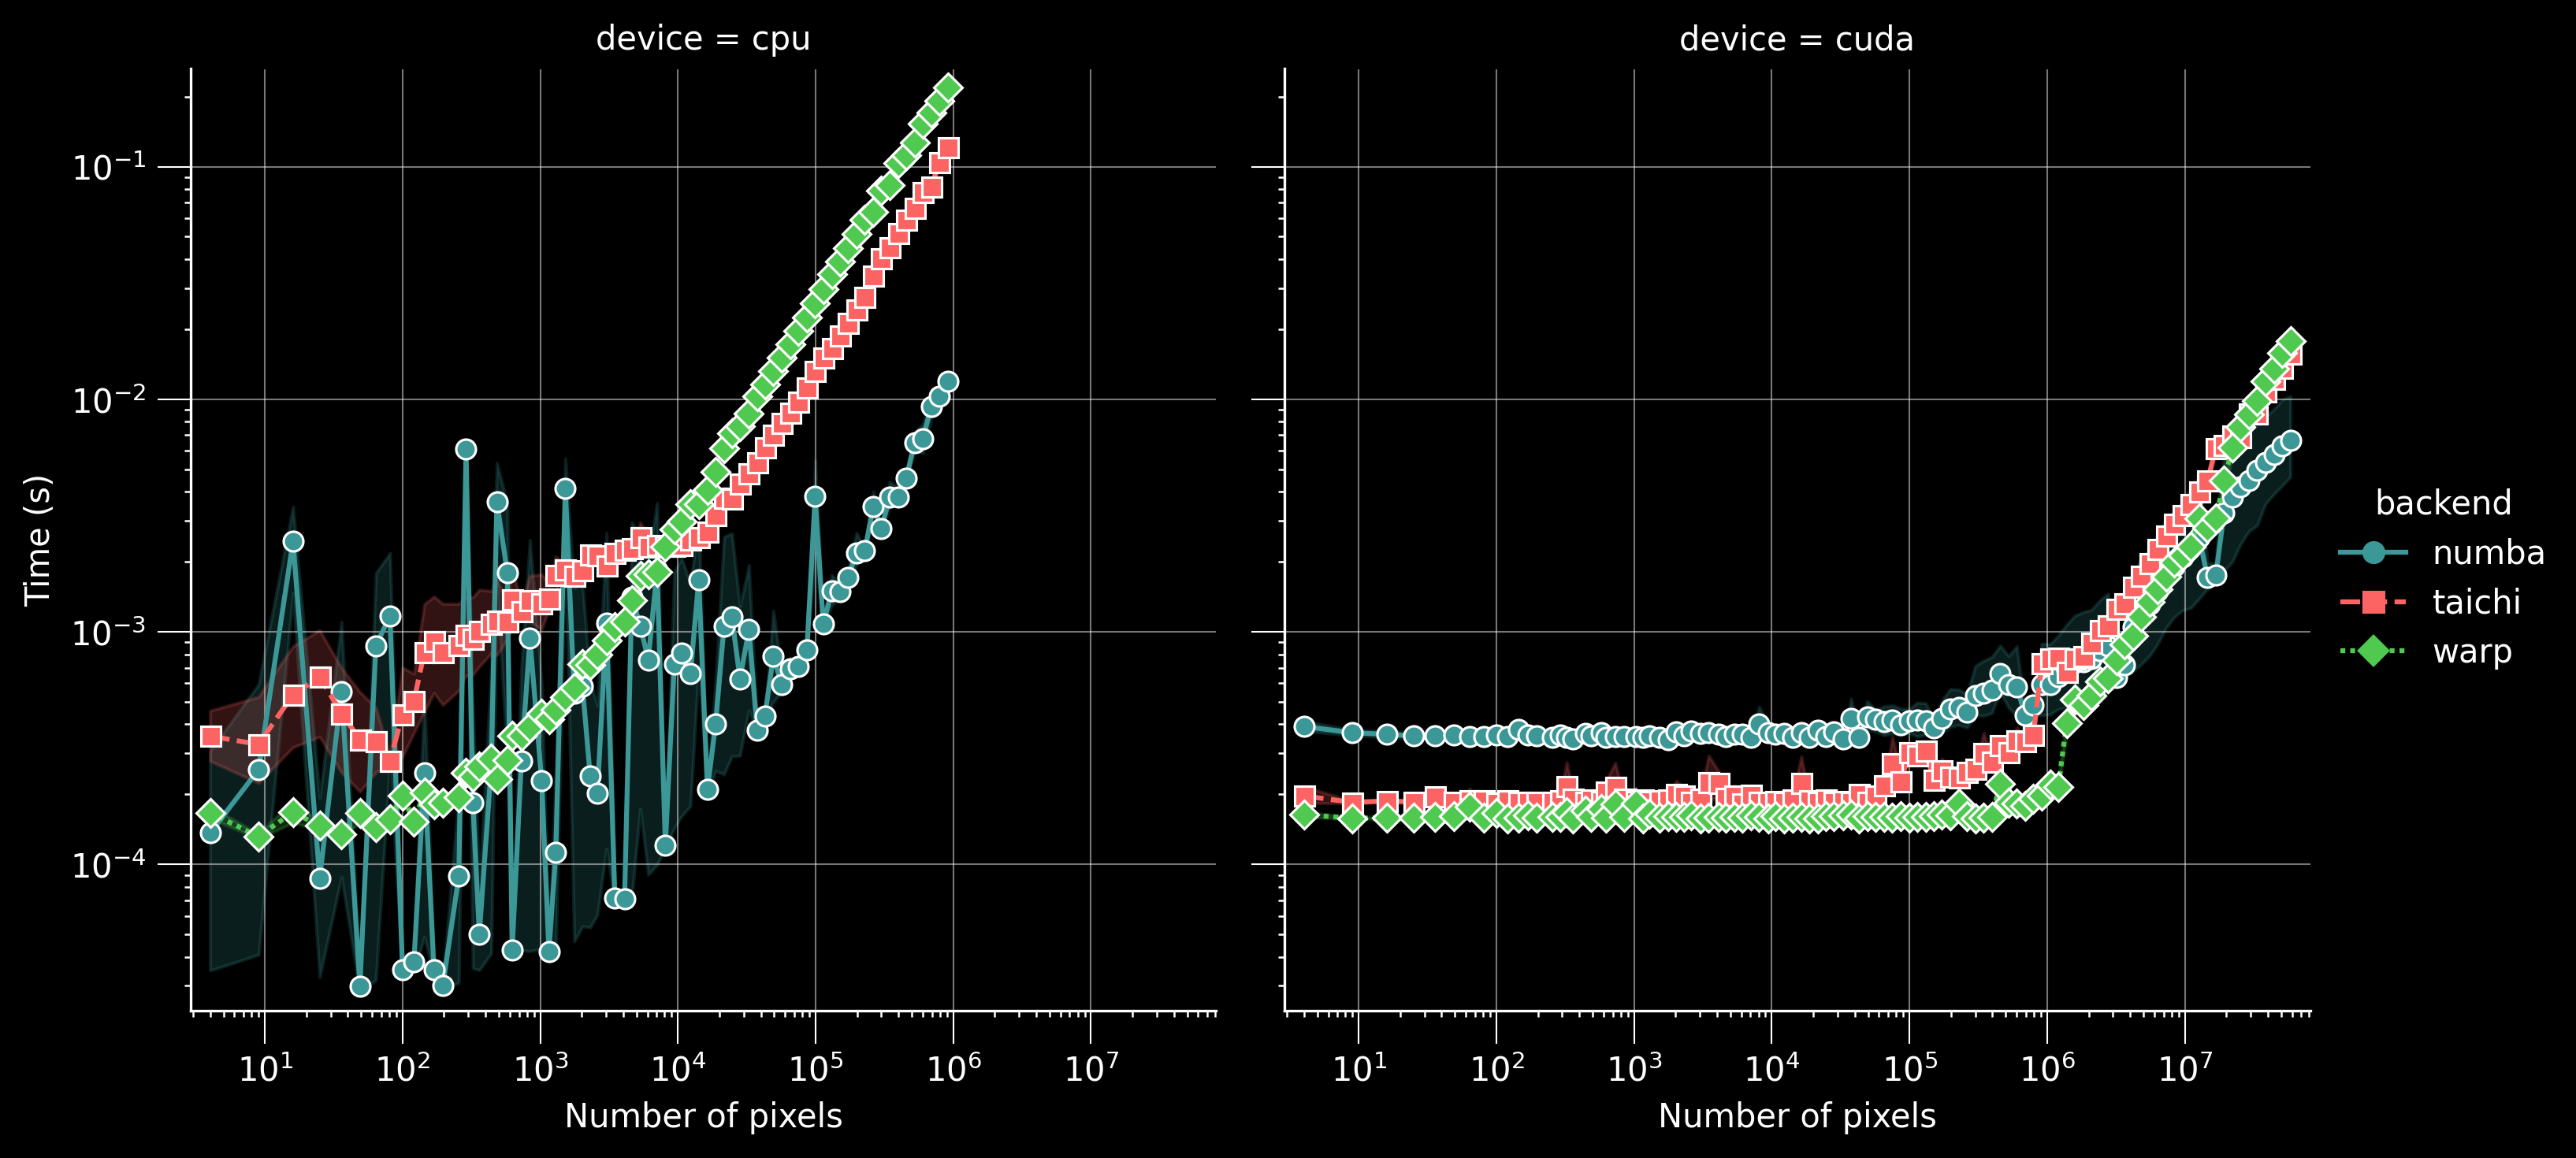

Data behind this chart, as committed beside it:
backend, device, time, size
numba, cpu, 4.626000009011477e-05, 4
numba, cpu, 3.083099909417797e-05, 4
numba, cpu, 2.787000084936153e-05, 4
numba, cpu, 2.6921001335722394e-05, 4
numba, cpu, 2.7039999622502364e-05, 4
numba, cpu, 3.775100049097091e-05, 4
numba, cpu, 2.7160000172443688e-05, 4
numba, cpu, 2.6219999199383892e-05, 4
numba, cpu, 2.5920999178197235e-05, 4
taichi, cpu, 0.0004027, 4
taichi, cpu, 0.0002188, 4
taichi, cpu, 0.0002055, 4
taichi, cpu, 0.0002593, 4
taichi, cpu, 0.0001956, 4
taichi, cpu, 0.0001819, 4
taichi, cpu, 0.0002008, 4
taichi, cpu, 0.0002329, 4
taichi, cpu, 0.0002002, 4
warp, cpu, 0.0002783, 4
warp, cpu, 0.000221, 4
warp, cpu, 0.0001582, 4
warp, cpu, 0.0002068, 4
warp, cpu, 0.0002007, 4
warp, cpu, 0.0002127, 4
warp, cpu, 0.0002243, 4
warp, cpu, 0.0001762, 4
warp, cpu, 0.0001488, 4
numba, cpu, 0.003828, 4
numba, cpu, 4.2980998841812834e-05, 4
numba, cpu, 3.2840000130818225e-05, 4
numba, cpu, 3.2649999411660247e-05, 4
numba, cpu, 3.2100000680657104e-05, 4
numba, cpu, 3.181000101903919e-05, 4
numba, cpu, 4.018099934910424e-05, 4
numba, cpu, 3.345000004628673e-05, 4
numba, cpu, 3.229100002499763e-05, 4
taichi, cpu, 0.002612, 4
taichi, cpu, 0.0003076, 4
taichi, cpu, 0.0007066, 4
taichi, cpu, 0.0008249, 4
taichi, cpu, 0.0005293, 4
taichi, cpu, 0.0003534, 4
taichi, cpu, 0.000276, 4
taichi, cpu, 0.0001973, 4
taichi, cpu, 0.0002484, 4
warp, cpu, 0.0001582, 4
warp, cpu, 0.0001488, 4
warp, cpu, 0.0001506, 4
warp, cpu, 0.000147, 4
warp, cpu, 0.000146, 4
warp, cpu, 0.0001468, 4
warp, cpu, 0.0001609, 4
warp, cpu, 0.0001441, 4
warp, cpu, 0.0001487, 4
numba, cpu, 4.671100032282993e-05, 4
numba, cpu, 3.815999843936879e-05, 4
numba, cpu, 5.211100142332725e-05, 4
numba, cpu, 3.317099981359206e-05, 4
numba, cpu, 3.8019999919924885e-05, 4
numba, cpu, 3.4660999517655e-05, 4
... 5,610 more rows
